Image classification data set "spiral_dataset" (ArkarHema/Parkinson-disease-detection-using-hand-voice-xai on GitHub). Class labels (2): healthy, Parkinson.

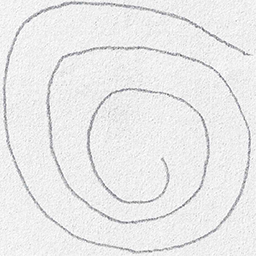
Label: healthy

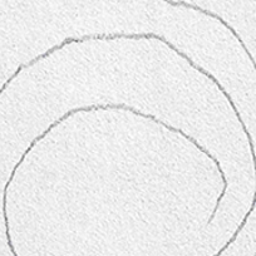
Label: Parkinson

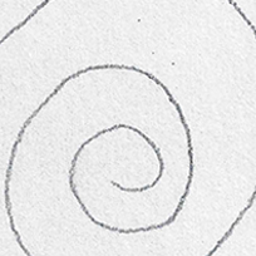
Label: healthy

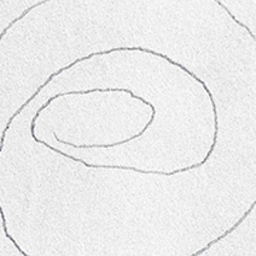
Label: Parkinson

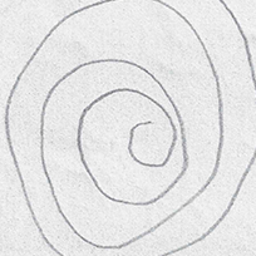
Label: Parkinson

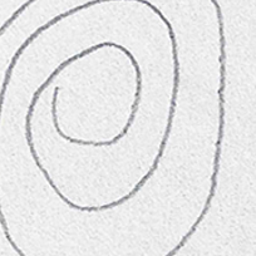
Label: healthy
